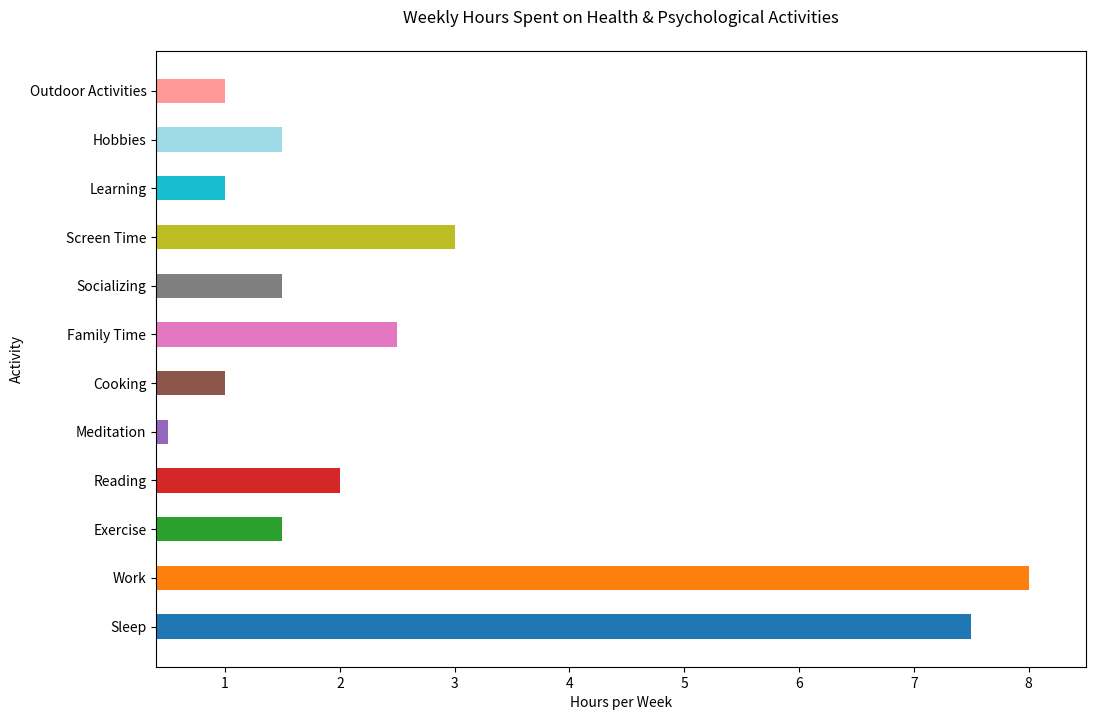

The script that saved this image:

import matplotlib.pyplot as plt

# Data
activities = ['Sleep', 'Work', 'Exercise', 'Reading', 'Meditation', 'Cooking', 
              'Family Time', 'Socializing', 'Screen Time', 'Learning', 
              'Hobbies', 'Outdoor Activities']
hours = [7.5, 8, 1.5, 2, 0.5, 1, 2.5, 1.5, 3, 1, 1.5, 1]

# Create horizontal bar chart
plt.figure(figsize=(12, 8))  # Width, Height of the chart
plt.barh(activities, hours, color=['#1f77b4', '#ff7f0e', '#2ca02c', '#d62728', '#9467bd', '#8c564b', 
                                   '#e377c2', '#7f7f7f', '#bcbd22', '#17becf', '#9edae5', '#ff9896'], 
         height=0.5)  # Height of the bars

# Set the title and labels
plt.title('Weekly Hours Spent on Health & Psychological Activities', pad=20)
plt.xlabel('Hours per Week')
plt.ylabel('Activity')

# Set y-axis limits to start from a specific value
plt.xlim(0.4, 8.5)

# Show the plot
plt.show()
